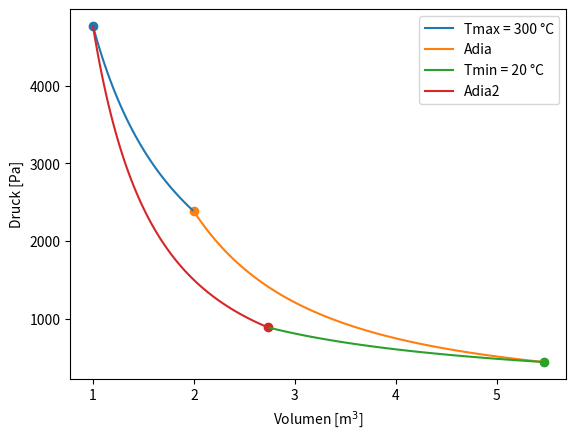

Write the Python code that produced this figure.
import numpy as np
import matplotlib.pyplot as plt
from scipy.constants import zero_Celsius
plt.rcParams['figure.dpi'] = 150

Tmax = zero_Celsius +300
Tmin = zero_Celsius +20
R = 8.314
kappa = 5/3
V1= 1
V2= 2

p1 = R*Tmax/V1
p2 = p1*V1/V2

V3 = (Tmax/Tmin * V2**(kappa-1))**(1/(kappa-1))
p3 = p2* V2**kappa / V3**kappa

V4 = (Tmax/Tmin * V1**(kappa-1))**(1/(kappa-1))
p4 = p3*V3/V4

V12 = np.linspace(V1,V2,100)
V23 = np.linspace(V2,V3,100)
V34 = np.linspace(V3,V4,100)
V41 = np.linspace(V4,V1,100)

def p_isotherm(V,T):
    return (R*T)/V

def p_adiabatisch(V,p_start,v_start):
    return (p_start*v_start**kappa)/V**kappa



plt.plot(V12, p_isotherm(V12,Tmax),label = f"Tmax = {Tmax-zero_Celsius:.0f} °C")
plt.plot(V23, p_adiabatisch(V23, p2,V2),label = f"Adia")
plt.plot(V34, p_isotherm(V34,Tmin),label = f"Tmin = {Tmin-zero_Celsius:.0f} °C")
plt.plot(V41, p_adiabatisch(V41, p4,V4),label = f"Adia2")


plt.legend()
plt.scatter(V1,p1)
plt.scatter(V2,p2)
plt.scatter(V3,p3)
plt.scatter(V4,p4)

plt.ylabel("Druck [Pa]")
plt.xlabel("Volumen [m$^3$]")
plt.ticklabel_format(axis="x", style="sci", scilimits=(0,5))
plt.show()